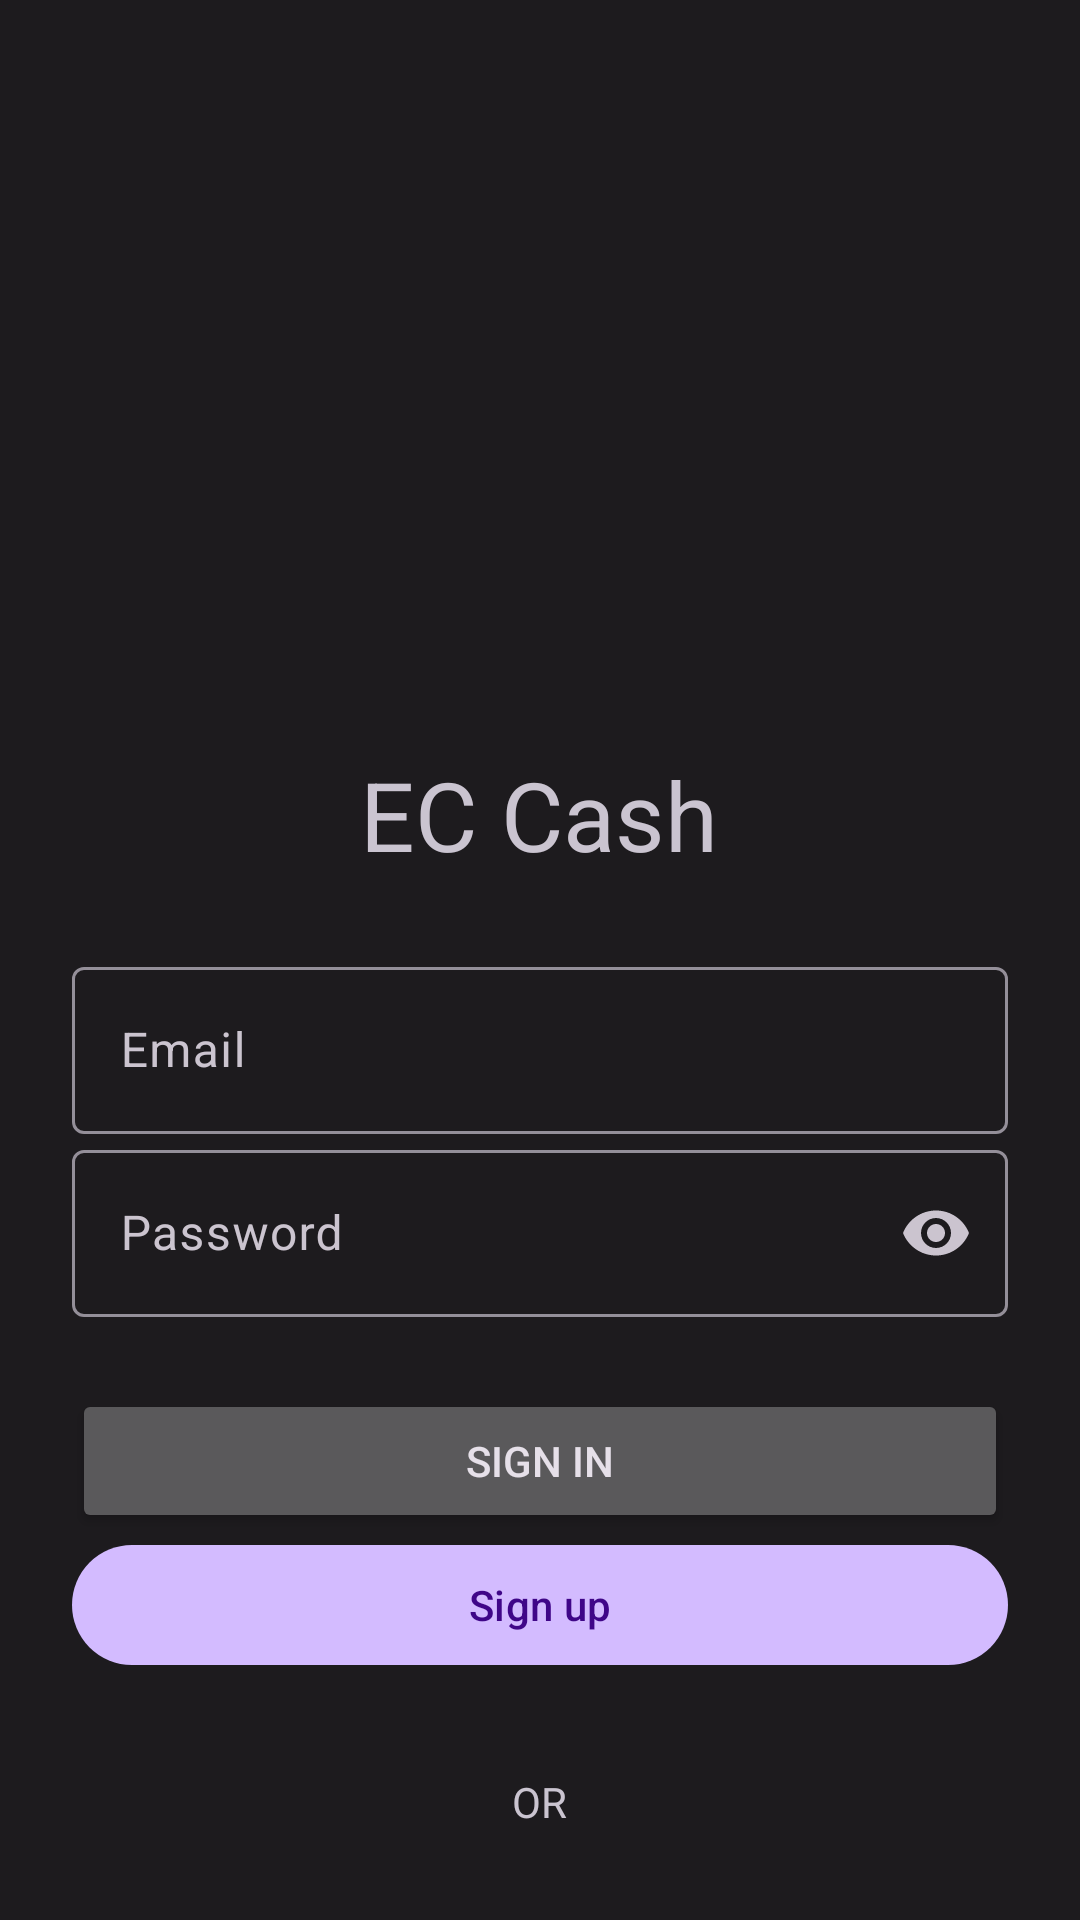

Android layout source for this screen:
<!-- AndroidManifest.xml: application theme Theme.Ewascovidapp -->
<!-- res/layout/activity_login.xml -->
<?xml version="1.0" encoding="utf-8"?>
<androidx.constraintlayout.widget.ConstraintLayout
    xmlns:android="http://schemas.android.com/apk/res/android"
    xmlns:app="http://schemas.android.com/apk/res-auto"
    xmlns:tools="http://schemas.android.com/tools"
    android:layout_width="match_parent"
    android:layout_height="match_parent"
    tools:context=".Activities.LoginActivity"
    >

    <ImageView
        android:id="@+id/iv_logo"
        android:layout_width="250dp"
        android:layout_height="250dp"
        android:src="@drawable/ic_launcher_foreground"
        app:layout_constraintTop_toTopOf="parent"
        app:layout_constraintStart_toStartOf="parent"
        app:layout_constraintEnd_toEndOf="parent"
        />

    <TextView
        android:id="@+id/tv_appname"
        style="@style/TextAppearance.Material3.HeadlineLarge"
        android:layout_width="wrap_content"
        android:layout_height="wrap_content"
        android:text="EC Cash"
        app:layout_constraintEnd_toEndOf="parent"
        app:layout_constraintHorizontal_bias="0.498"
        app:layout_constraintStart_toStartOf="parent"
        app:layout_constraintTop_toBottomOf="@id/iv_logo" />

    <com.google.android.material.textfield.TextInputLayout
        android:id="@+id/til_email"
        android:layout_width="match_parent"
        android:layout_height="wrap_content"
        android:layout_marginStart="24dp"
        android:layout_marginTop="24dp"
        android:layout_marginEnd="24dp"
        android:hint="Email"
        style="@style/Widget.Material3.TextInputLayout.OutlinedBox"
        app:layout_constraintEnd_toEndOf="parent"
        app:layout_constraintStart_toStartOf="parent"
        app:layout_constraintTop_toBottomOf="@id/tv_appname">

        <com.google.android.material.textfield.TextInputEditText
            android:layout_width="match_parent"
            android:layout_height="wrap_content"
            android:inputType="textEmailAddress"/>

    </com.google.android.material.textfield.TextInputLayout>

    <com.google.android.material.textfield.TextInputLayout
        android:id="@+id/til_password"
        android:layout_width="match_parent"
        android:layout_height="wrap_content"
        android:layout_marginStart="24dp"
        android:layout_marginEnd="24dp"
        android:hint="Password"

        app:endIconMode="password_toggle"
        app:layout_constraintEnd_toEndOf="parent"
        app:layout_constraintStart_toStartOf="parent"
        app:layout_constraintTop_toBottomOf="@id/til_email">

        <com.google.android.material.textfield.TextInputEditText
            android:layout_width="match_parent"
            android:layout_height="wrap_content"
            android:inputType="textPassword" />

    </com.google.android.material.textfield.TextInputLayout>

    <Button
        android:id="@+id/btn_signin"
        android:layout_width="match_parent"
        android:layout_height="wrap_content"
        android:layout_marginStart="24dp"
        android:layout_marginTop="24dp"
        android:layout_marginEnd="24dp"
        android:text="Sign in"
        app:layout_constraintEnd_toEndOf="parent"
        app:layout_constraintStart_toStartOf="parent"
        app:layout_constraintTop_toBottomOf="@id/til_password" />

    <com.google.android.material.button.MaterialButton
        android:id="@+id/btn_signup"
        android:layout_width="match_parent"
        android:layout_height="wrap_content"
        android:layout_marginStart="24dp"
        android:layout_marginEnd="24dp"
        android:text="Sign up"

        app:layout_constraintEnd_toEndOf="parent"
        app:layout_constraintHorizontal_bias="0.0"
        app:layout_constraintStart_toStartOf="parent"
        app:layout_constraintTop_toBottomOf="@id/btn_signin" />

    <LinearLayout
        android:id="@+id/ll_divider"
        android:layout_width="match_parent"
        android:layout_height="wrap_content"
        android:layout_marginStart="24dp"
        android:layout_marginEnd="24dp"
        android:layout_marginTop="32dp"
        android:orientation="horizontal"
        app:layout_constraintTop_toBottomOf="@id/btn_signup"
        app:layout_constraintStart_toStartOf="parent"
        app:layout_constraintEnd_toEndOf="parent"
        android:weightSum="2">

        <View
            android:layout_width="0dp"
            android:layout_height="1dp"
            android:layout_weight="1"
            android:layout_gravity="center"/>

        <TextView
            android:layout_width="wrap_content"
            android:layout_height="wrap_content"
            android:layout_marginStart="24dp"
            android:layout_marginEnd="24dp"
            android:text="OR"/>

        <View
            android:layout_width="0dp"
            android:layout_height="1dp"
            android:layout_weight="1"
            android:layout_gravity="center"/>

    </LinearLayout>

    <com.google.android.gms.common.SignInButton
        android:id="@+id/btn_google_auth"
        android:layout_width="match_parent"
        android:layout_height="wrap_content"
        android:layout_marginTop="32dp"
        android:layout_marginStart="24dp"
        android:layout_marginEnd="24dp"
        android:text="Sign up"
        style="@style/Widget.Material3.Button.TonalButton"
        app:layout_constraintEnd_toEndOf="parent"
        app:layout_constraintStart_toStartOf="parent"
        app:layout_constraintTop_toBottomOf="@id/ll_divider"
        />

</androidx.constraintlayout.widget.ConstraintLayout>
<!-- resources referenced by this layout -->
<resources>
  <!-- drawable ic_launcher_foreground: png bitmap (mipmap-mdpi, 3734 bytes) -->
  <style name="Theme.Ewascovidapp" parent="Theme.Material3.Dark.NoActionBar">
          <item name="colorPrimary">@color/md_theme_dark_primary</item>
          <item name="colorOnPrimary">@color/md_theme_dark_onPrimary</item>
          <item name="colorPrimaryContainer">@color/md_theme_dark_primaryContainer</item>
          <item name="colorOnPrimaryContainer">@color/md_theme_dark_onPrimaryContainer</item>
          <item name="colorSecondary">@color/md_theme_dark_secondary</item>
          <item name="colorOnSecondary">@color/md_theme_dark_onSecondary</item>
          <item name="colorSecondaryContainer">@color/md_theme_dark_secondaryContainer</item>
          <item name="colorOnSecondaryContainer">@color/md_theme_dark_onSecondaryContainer</item>
          <item name="colorTertiary">@color/md_theme_dark_tertiary</item>
          <item name="colorOnTertiary">@color/md_theme_dark_onTertiary</item>
          <item name="colorTertiaryContainer">@color/md_theme_dark_tertiaryContainer</item>
          <item name="colorOnTertiaryContainer">@color/md_theme_dark_onTertiaryContainer</item>
          <item name="colorError">@color/md_theme_dark_error</item>
          <item name="colorErrorContainer">@color/md_theme_dark_errorContainer</item>
          <item name="colorOnError">@color/md_theme_dark_onError</item>
          <item name="colorOnErrorContainer">@color/md_theme_dark_onErrorContainer</item>
          <item name="android:colorBackground">@color/md_theme_dark_background</item>
          <item name="colorOnBackground">@color/md_theme_dark_onBackground</item>
          <item name="colorSurface">@color/md_theme_dark_surface</item>
          <item name="colorOnSurface">@color/md_theme_dark_onSurface</item>
          <item name="colorSurfaceVariant">@color/md_theme_dark_surfaceVariant</item>
          <item name="colorOnSurfaceVariant">@color/md_theme_dark_onSurfaceVariant</item>
          <item name="colorOutline">@color/md_theme_dark_outline</item>
          <item name="colorOnSurfaceInverse">@color/md_theme_dark_inverseOnSurface</item>
          <item name="colorSurfaceInverse">@color/md_theme_dark_inverseSurface</item>
          <item name="colorPrimaryInverse">@color/md_theme_dark_inversePrimary</item>
  
      </style>
  <color name="md_theme_dark_primary">#D3BBFF</color>
  <color name="md_theme_dark_onPrimary">#3F0688</color>
  <color name="md_theme_dark_primaryContainer">#562BA0</color>
  <color name="md_theme_dark_onPrimaryContainer">#EBDDFF</color>
  <color name="md_theme_dark_secondary">#78659C</color>
  <color name="md_theme_dark_onSecondary">#3C1D70</color>
  <color name="md_theme_dark_secondaryContainer">#533688</color>
  <color name="md_theme_dark_onSecondaryContainer">#EBDDFF</color>
  <color name="md_theme_dark_tertiary">#D5BAFF</color>
  <color name="md_theme_dark_onTertiary">#3E1C6F</color>
  <color name="md_theme_dark_tertiaryContainer">#553587</color>
  <color name="md_theme_dark_onTertiaryContainer">#ECDCFF</color>
  <color name="md_theme_dark_error">#FFB4AB</color>
  <color name="md_theme_dark_errorContainer">#93000A</color>
  <color name="md_theme_dark_onError">#690005</color>
  <color name="md_theme_dark_onErrorContainer">#FFDAD6</color>
  <color name="md_theme_dark_background">#1D1B1E</color>
  <color name="md_theme_dark_onBackground">#E6E1E6</color>
  <color name="md_theme_dark_surface">#1D1B1E</color>
  <color name="md_theme_dark_onSurface">#E6E1E6</color>
  <color name="md_theme_dark_surfaceVariant">#49454E</color>
  <color name="md_theme_dark_onSurfaceVariant">#CBC4CF</color>
  <color name="md_theme_dark_outline">#948F99</color>
  <color name="md_theme_dark_inverseOnSurface">#1D1B1E</color>
  <color name="md_theme_dark_inverseSurface">#E6E1E6</color>
  <color name="md_theme_dark_inversePrimary">#6F46B9</color>
</resources>
